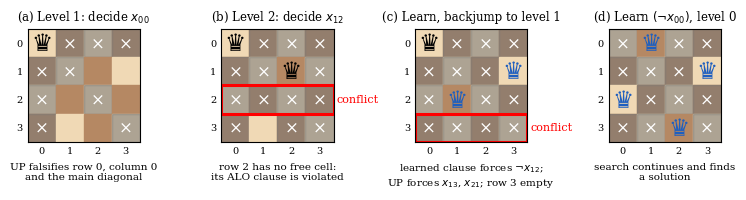

This figure's Python source: (Note: this script raises an exception after producing the figure.)
"""Worked example of CDCL on 4-Queens (pairwise encoding)."""
import matplotlib

matplotlib.use("Agg")
import matplotlib.pyplot as plt
from matplotlib.patches import Rectangle

plt.rcParams.update({"font.family": "serif", "font.size": 9})
N = 4
LIGHT, DARK = "#f0d9b5", "#b58863"


def attacked(queens):
    out = set()
    for qi, qj in queens:
        for i in range(N):
            for j in range(N):
                if (i, j) != (qi, qj) and (
                        i == qi or j == qj or i - j == qi - qj or i + j == qi + qj):
                    out.add((i, j))
    return out


def panel(ax, decided, forced, conflict_row, title, note):
    att = attacked(decided + forced)
    for i in range(N):
        for j in range(N):
            ax.add_patch(Rectangle((j, N - 1 - i), 1, 1,
                                   color=LIGHT if (i + j) % 2 == 0 else DARK))
            if (i, j) in att:
                ax.add_patch(Rectangle((j, N - 1 - i), 1, 1, color="#777777",
                                       alpha=0.55))
                ax.text(j + 0.5, N - 1 - i + 0.5, "\u00d7", ha="center",
                        va="center", fontsize=12, color="white")
    if conflict_row is not None:
        ax.add_patch(Rectangle((0, N - 1 - conflict_row), N, 1, fill=False,
                               ec="red", lw=2.2))
        ax.text(N + 0.1, N - 1 - conflict_row + 0.5, "conflict", color="red",
                va="center", fontsize=8)
    for (i, j) in decided:
        ax.text(j + 0.5, N - 1 - i + 0.47, "\u265B", ha="center",
                va="center", fontsize=17, color="black",
                fontfamily="DejaVu Sans")
    for (i, j) in forced:
        ax.text(j + 0.5, N - 1 - i + 0.47, "\u265B", ha="center",
                va="center", fontsize=17, color="#1f5fbf",
                fontfamily="DejaVu Sans")
    ax.set_xlim(0, N)
    ax.set_ylim(0, N)
    ax.set_aspect("equal")
    ax.set_xticks([k + 0.5 for k in range(N)])
    ax.set_xticklabels(range(N), fontsize=7)
    ax.set_yticks([k + 0.5 for k in range(N)])
    ax.set_yticklabels(reversed(range(N)), fontsize=7)
    ax.tick_params(length=0)
    ax.set_title(title, fontsize=8.5)
    ax.text(N / 2, -0.75, note, ha="center", va="top", fontsize=7.5)


fig, axes = plt.subplots(1, 4, figsize=(7.4, 2.9))
panel(axes[0], [(0, 0)], [], None,
      "(a) Level 1: decide $x_{00}$",
      "UP falsifies row 0, column 0\nand the main diagonal")
panel(axes[1], [(0, 0), (1, 2)], [], 2,
      "(b) Level 2: decide $x_{12}$",
      "row 2 has no free cell:\nits ALO clause is violated")
panel(axes[2], [(0, 0)], [(1, 3), (2, 1)], 3,
      "(c) Learn, backjump to level 1",
      "learned clause forces $\\neg x_{12}$;\nUP forces $x_{13}$, $x_{21}$; row 3 empty")
panel(axes[3], [], [(0, 1), (1, 3), (2, 0), (3, 2)], None,
      "(d) Learn $(\\neg x_{00})$, level 0",
      "search continues and finds\na solution")
fig.tight_layout(w_pad=1.2)
fig.savefig("figures/cdcl_example.pdf", bbox_inches="tight")
plt.close(fig)
print("cdcl figure written")
